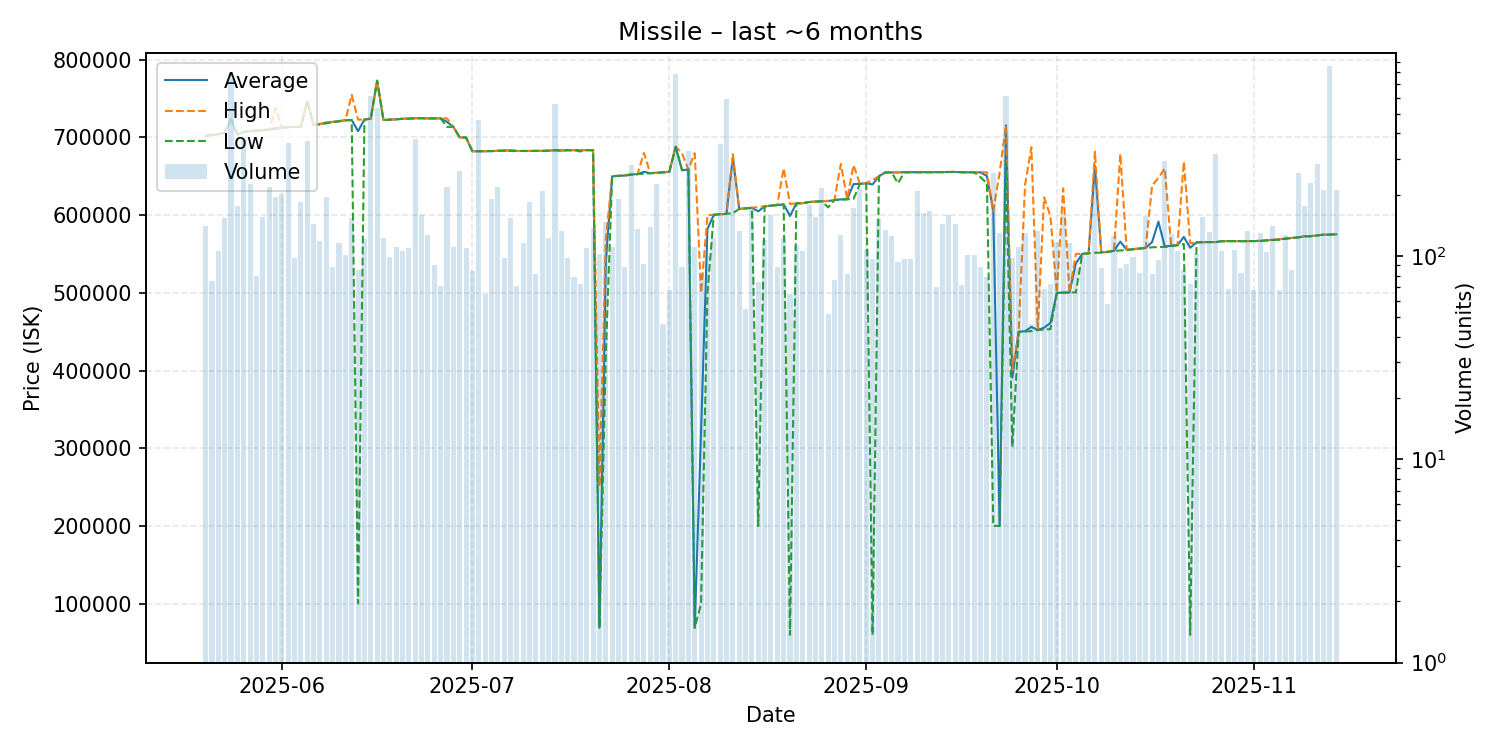

Data behind this chart, as committed beside it:
date, average, highest, lowest, order_count, volume
2025-05-20, 702000, 702000, 701900, 50, 140
2025-05-21, 703135, 704100, 702900, 47, 75
2025-05-22, 704200, 704200, 704200, 37, 106
2025-05-23, 706000, 706000, 706000, 56, 153
2025-05-24, 723600, 723600, 723600, 76, 764
2025-05-25, 703700, 705400, 703400, 62, 175
2025-05-26, 707100, 707300, 707000, 78, 377
2025-05-27, 708100, 708100, 708100, 52, 225
2025-05-28, 708910, 709400, 708300, 38, 80
2025-05-29, 709500, 709600, 709500, 65, 155
2025-05-30, 709900, 709900, 709900, 65, 219
2025-05-31, 712100, 738000, 710750, 79, 194
2025-06-01, 712500, 712700, 712300, 72, 202
2025-06-02, 713300, 713400, 713200, 72, 358
2025-06-03, 713652, 713700, 713500, 50, 98
2025-06-04, 713900, 713900, 713900, 55, 184
2025-06-05, 746900, 746900, 746900, 78, 365
2025-06-06, 716100, 716100, 716100, 55, 143
2025-06-07, 717100, 717100, 717100, 62, 118
2025-06-08, 719100, 719500, 718100, 82, 195
2025-06-09, 719956, 720000, 719700, 53, 88
2025-06-10, 721100, 721200, 720500, 57, 115
2025-06-11, 722000, 722000, 722000, 43, 101
2025-06-12, 722400, 754700, 722400, 65, 153
2025-06-13, 708078, 722800, 100502, 46, 85
2025-06-14, 723100, 723100, 723100, 66, 121
2025-06-15, 724100, 724300, 724000, 54, 607
2025-06-16, 773000, 773000, 773000, 48, 534
2025-06-17, 722400, 722500, 722300, 50, 123
2025-06-18, 722970, 723100, 722800, 47, 99
2025-06-19, 723300, 723400, 723300, 61, 110
2025-06-20, 724000, 724000, 724000, 57, 105
2025-06-21, 724300, 724400, 724200, 50, 109
2025-06-22, 724700, 724700, 724700, 66, 376
2025-06-23, 724700, 724700, 724700, 48, 158
2025-06-24, 724500, 724500, 724500, 60, 126
2025-06-25, 724500, 724500, 724500, 44, 90
2025-06-26, 724621, 724700, 724500, 44, 71
2025-06-27, 720000, 724500, 713600, 47, 219
2025-06-28, 713600, 713600, 713600, 51, 110
2025-06-29, 700000, 700000, 700000, 57, 262
2025-06-30, 700000, 700000, 700000, 54, 109
2025-07-01, 682171, 682200, 682100, 55, 84
2025-07-02, 682300, 682300, 682300, 60, 467
2025-07-03, 682302, 682400, 682300, 40, 65
2025-07-04, 682400, 682400, 682400, 55, 190
2025-07-05, 682900, 682900, 682900, 70, 217
2025-07-06, 683101, 683200, 682900, 49, 98
2025-07-07, 683400, 683400, 682600, 66, 154
2025-07-08, 682599, 682600, 682500, 35, 71
2025-07-09, 682600, 682600, 682600, 50, 116
2025-07-10, 682600, 682600, 682600, 49, 183
2025-07-11, 682701, 682800, 682700, 46, 81
2025-07-12, 682700, 682700, 682700, 66, 208
2025-07-13, 683000, 683100, 682900, 57, 122
2025-07-14, 683500, 683500, 683500, 37, 560
2025-07-15, 683200, 683200, 683200, 41, 132
2025-07-16, 683579, 683600, 683500, 49, 97
2025-07-17, 683705, 683800, 683600, 48, 79
2025-07-18, 683696, 683700, 682000, 40, 73
... 119 more rows
